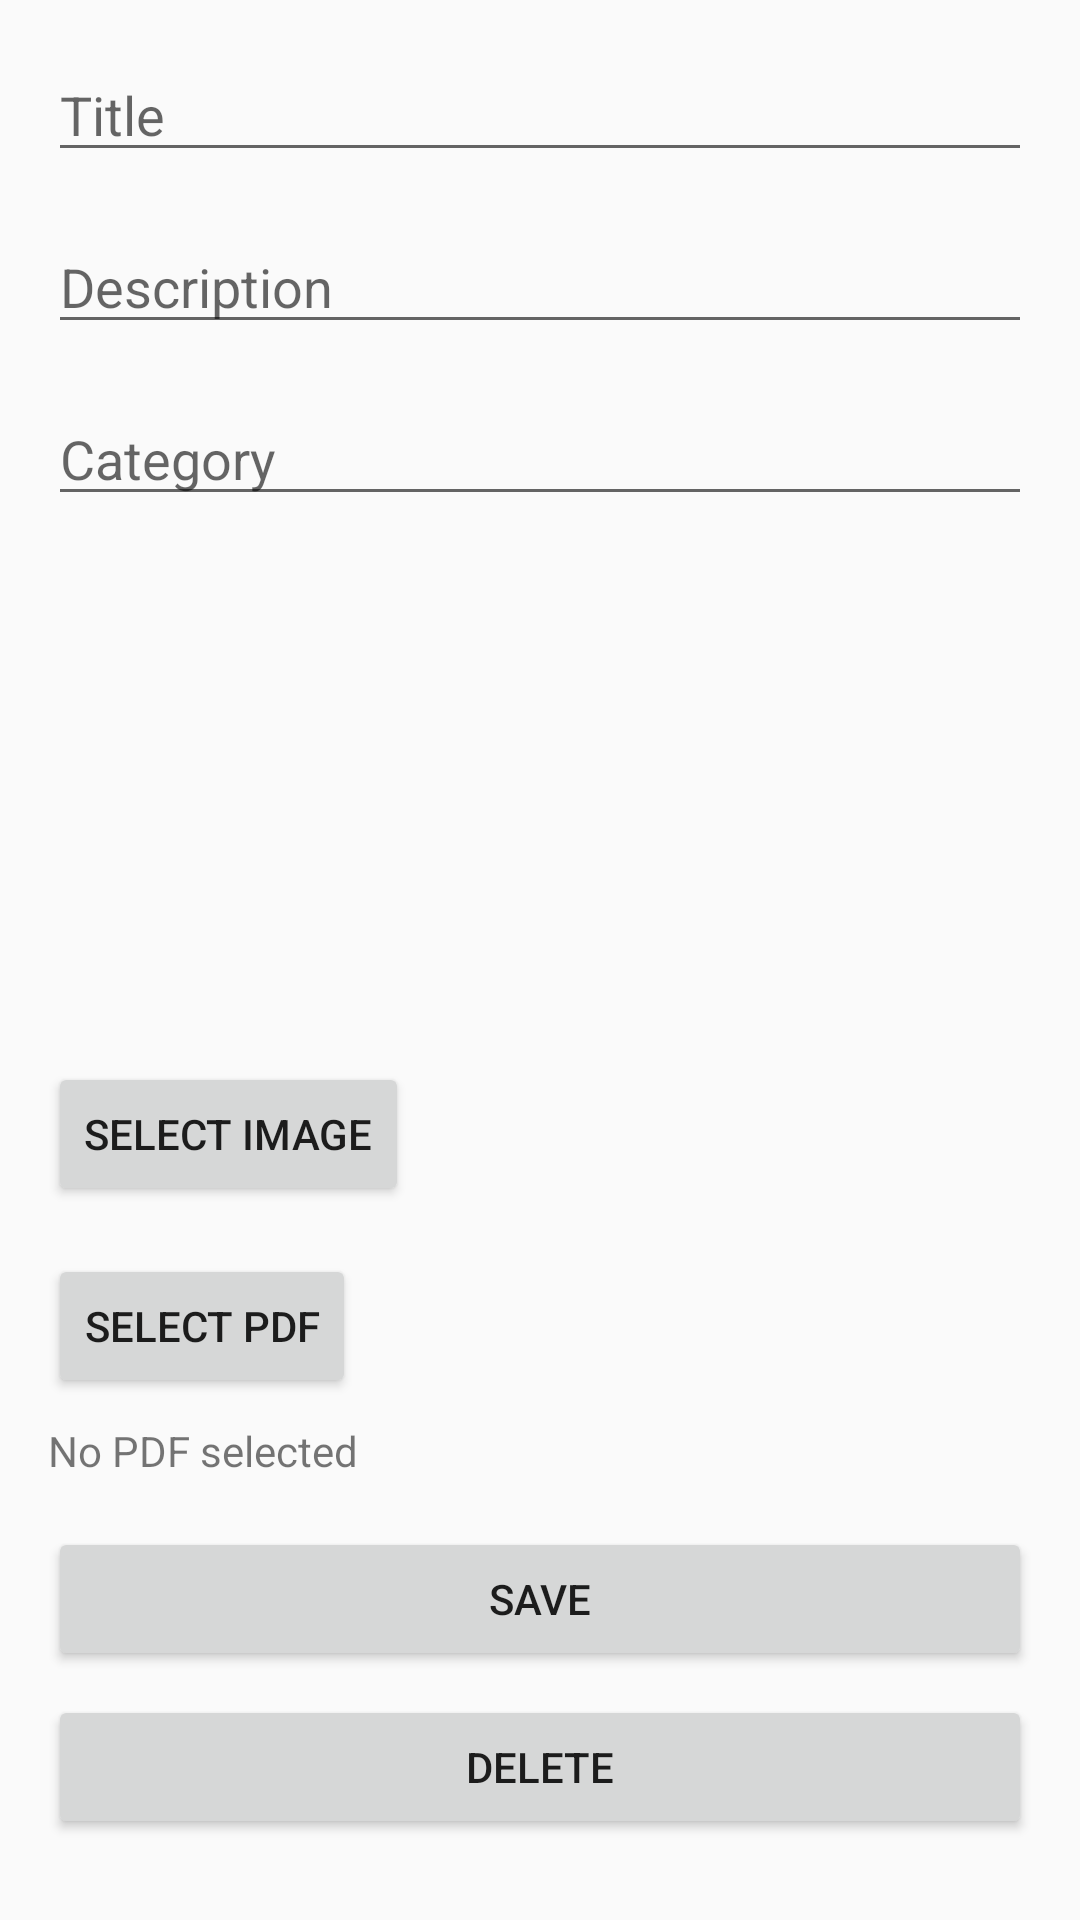

Produce the Android XML layout that renders to this screen, including the resource entries it uses.
<!-- AndroidManifest.xml: application theme Theme.EduShareNew -->
<!-- res/layout/fragment_edit_post.xml -->
<?xml version="1.0" encoding="utf-8"?>
<ScrollView
    xmlns:android="http://schemas.android.com/apk/res/android"
    xmlns:app="http://schemas.android.com/apk/res-auto"
    android:layout_width="match_parent"
    android:layout_height="match_parent">

    <androidx.constraintlayout.widget.ConstraintLayout
        android:layout_width="match_parent"
        android:layout_height="wrap_content"
        android:padding="16dp">

        <EditText
            android:id="@+id/etTitle"
            android:layout_width="0dp"
            android:layout_height="wrap_content"
            android:hint="Title"
            app:layout_constraintTop_toTopOf="parent"
            app:layout_constraintStart_toStartOf="parent"
            app:layout_constraintEnd_toEndOf="parent" />

        <EditText
            android:id="@+id/etDescription"
            android:layout_width="0dp"
            android:layout_height="wrap_content"
            android:hint="Description"
            app:layout_constraintTop_toBottomOf="@id/etTitle"
            app:layout_constraintStart_toStartOf="parent"
            app:layout_constraintEnd_toEndOf="parent"
            android:layout_marginTop="16dp" />

        <EditText
            android:id="@+id/etCategory"
            android:layout_width="0dp"
            android:layout_height="wrap_content"
            android:hint="Category"
            app:layout_constraintTop_toBottomOf="@id/etDescription"
            app:layout_constraintStart_toStartOf="parent"
            app:layout_constraintEnd_toEndOf="parent"
            android:layout_marginTop="16dp" />

        <ImageView
            android:id="@+id/imageView"
            android:layout_width="150dp"
            android:layout_height="150dp"
            android:scaleType="centerCrop"
            app:layout_constraintTop_toBottomOf="@id/etCategory"
            app:layout_constraintStart_toStartOf="parent"
            android:layout_marginTop="16dp"
            android:src="@drawable/placeholder" />

        <Button
            android:id="@+id/btnSelectImage"
            android:layout_width="wrap_content"
            android:layout_height="wrap_content"
            android:text="Select Image"
            app:layout_constraintTop_toBottomOf="@id/imageView"
            app:layout_constraintStart_toStartOf="parent"
            android:layout_marginTop="16dp" />

        <Button
            android:id="@+id/btnSelectPdf"
            android:layout_width="wrap_content"
            android:layout_height="wrap_content"
            android:text="Select PDF"
            app:layout_constraintTop_toBottomOf="@id/btnSelectImage"
            app:layout_constraintStart_toStartOf="parent"
            android:layout_marginTop="16dp" />

        <TextView
            android:id="@+id/tvPdfName"
            android:layout_width="0dp"
            android:layout_height="wrap_content"
            android:text="No PDF selected"
            app:layout_constraintTop_toBottomOf="@id/btnSelectPdf"
            app:layout_constraintStart_toStartOf="parent"
            app:layout_constraintEnd_toEndOf="parent"
            android:layout_marginTop="8dp" />

        <Button
            android:id="@+id/btnSave"
            android:layout_width="0dp"
            android:layout_height="wrap_content"
            android:text="Save"
            app:layout_constraintTop_toBottomOf="@id/tvPdfName"
            app:layout_constraintStart_toStartOf="parent"
            app:layout_constraintEnd_toEndOf="parent"
            android:layout_marginTop="16dp" />

        <Button
            android:id="@+id/btnDelete"
            android:layout_width="0dp"
            android:layout_height="wrap_content"
            android:text="Delete"
            app:layout_constraintTop_toBottomOf="@id/btnSave"
            app:layout_constraintStart_toStartOf="parent"
            app:layout_constraintEnd_toEndOf="parent"
            android:layout_marginTop="8dp" />

    </androidx.constraintlayout.widget.ConstraintLayout>
</ScrollView>
<!-- resources referenced by this layout -->
<resources>
  <style name="Theme.EduShareNew" parent="Theme.AppCompat.Light.NoActionBar">
          <item name="colorPrimary">@color/purple_500</item>
          <item name="colorPrimaryDark">@color/purple_700</item>
          <item name="colorAccent">@color/teal_200</item>
      </style>
  <color name="purple_500">#FF6200EE</color>
  <color name="purple_700">#FF3700B3</color>
  <color name="teal_200">#FF03DAC5</color>
</resources>
